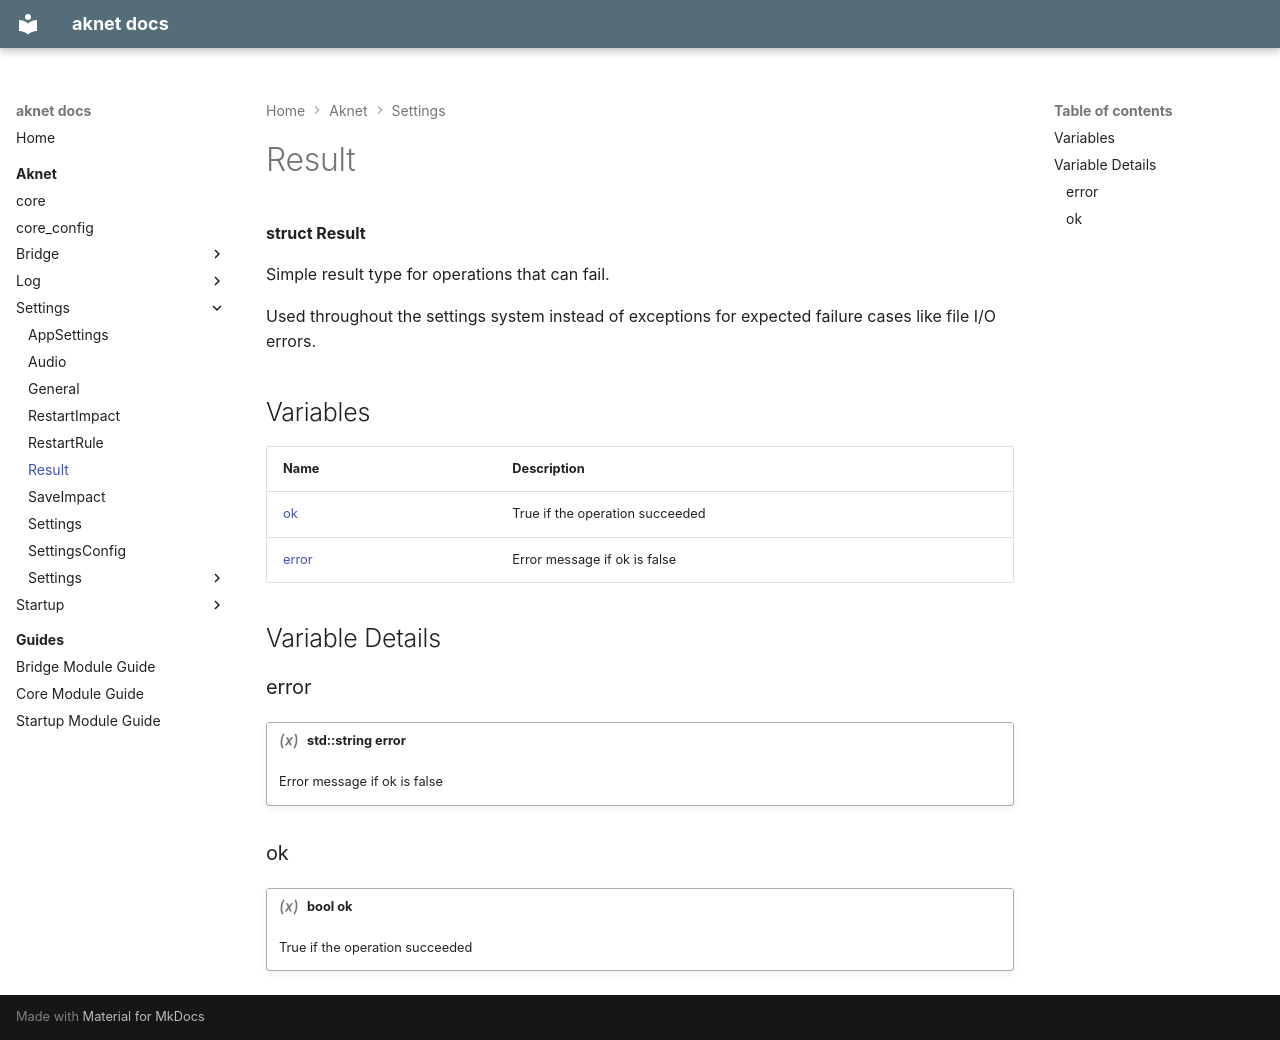

repository: nicolasdesilles/aknet · page: aknet/settings/Result/index.html · generator: mkdocs

---
generator: doxide
---


# Result

**struct Result**

Simple result type for operations that can fail.

Used throughout the settings system instead of exceptions for expected failure cases like file I/O errors.


## Variables

| Name | Description |
| ---- | ----------- |
| [ok](#ok) | True if the operation succeeded  |
| [error](#error) | Error message if ok is false  |

## Variable Details

### error<a name="error"></a>

!!! variable "std::string error"

    Error message if ok is false
    

### ok<a name="ok"></a>

!!! variable "bool ok"

    True if the operation succeeded
    
